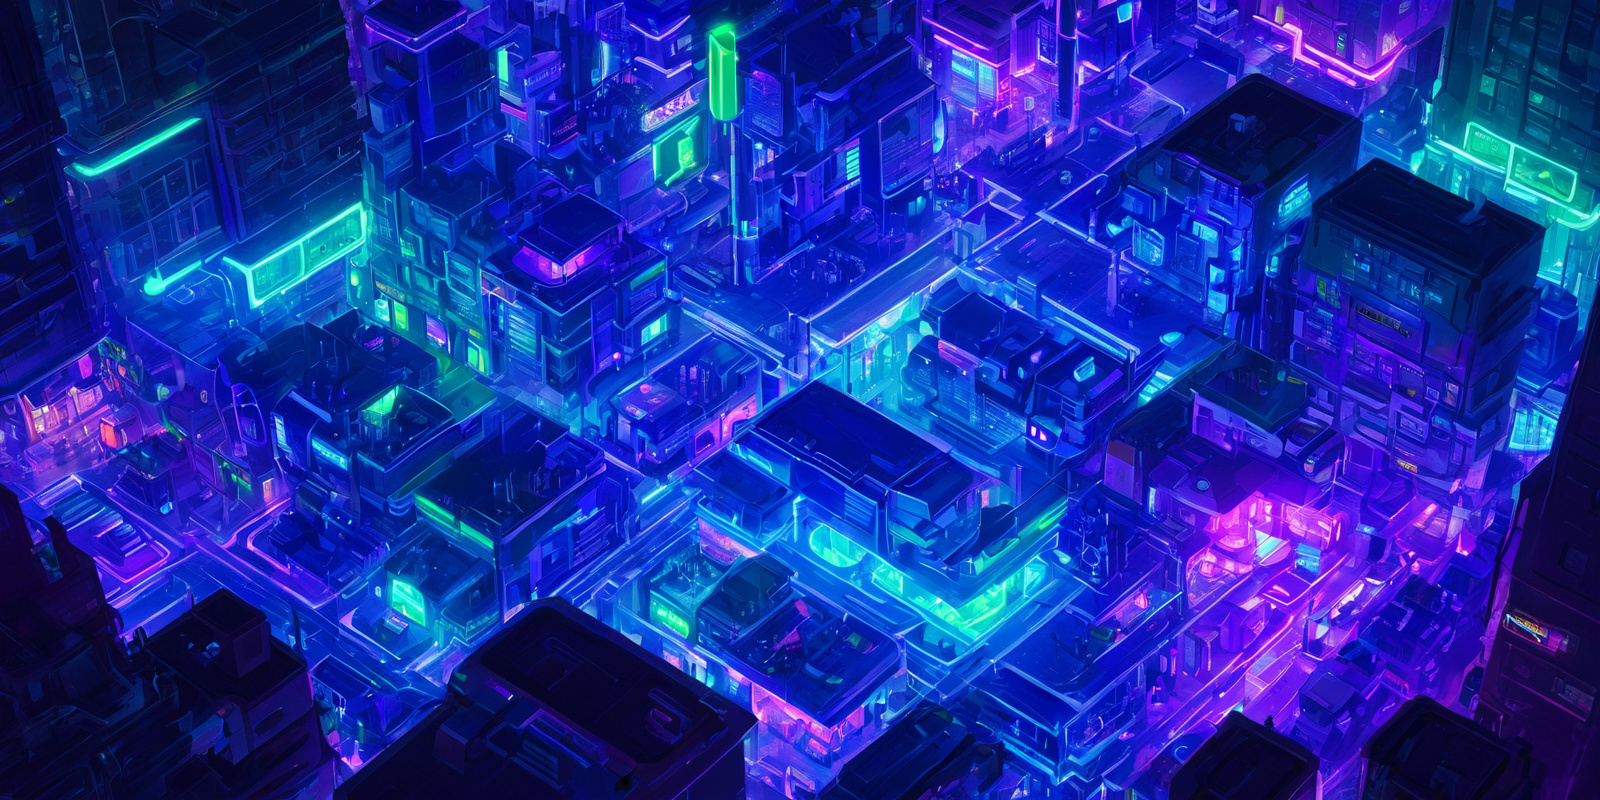
Generation parameters embedded in this image by AUTOMATIC1111 Stable Diffusion web UI or a fork of it (Forge, ...) (PNG 'parameters' text chunk):
concept art tiny ciberpunk city digital art, isometric close up shot, properties in the center of the shot have more color,  neon lights purple and green . digital artwork, illustrative, painterly, matte painting, highly detailed
Negative prompt: photo, photorealistic, realism, ugly, (worst quality, low quality, normal quality, lowres, low details, oversaturated, undersaturated, overexposed, underexposed, grayscale, bw, bad photo, bad photography, bad art:1.4), (watermark, signature, text font, username, error, logo, words, letters, digits, autograph, trademark, name:1.2), (blur, blurry, grainy), morbid, ugly, asymmetrical, mutated malformed, mutilated, poorly lit, bad shadow, draft, cropped, out of frame, cut off, censored, jpeg artifacts, out of focus, glitch, duplicate, (airbrushed, cartoon, anime, semi-realistic, cgi, render, blender, digital art, manga, amateur:1.3), (3D ,3D Game, 3D Game Scene, 3D Character:1.1), (bad hands, bad anatomy, bad body, bad face, bad teeth, bad arms, bad legs, deformities:1.3)
Steps: 20, Sampler: DPM++ 2M Karras, CFG scale: 6.5, Seed: 913830933, Size: 1600x800, Model hash: d91d35736d, Model: juggernautXL_juggernautX, Style Selector Enabled: True, Style Selector Randomize: False, Style Selector Style: Digital Art, Version: f0.0.17v1.8.0rc-latest-276-g29be1da7